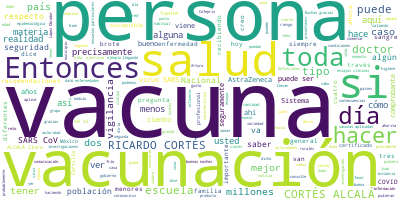

Values plotted in this chart, from the file beside it:
Participante, Texto, Sentimiento, Palabras, Dia, Mes, Anio
PREGUNTA, ?Gracias. Muy buenas noches. Juan Hernán…, 0.0, 13, 24, 02, 2021
PREGUNTA, Dos preguntas que son, que reflejan la i…, 0.0, 111, 24, 02, 2021
RICARDO CORTES ALCALA, RICARDO CORTÉS ALCALÁ:?Nosotros no tenem…, 0.0, 36, 24, 02, 2021
RICARDO CORTES ALCALA, Y las consecuencias, hemos platicado en …, 0.0, 98, 24, 02, 2021
RICARDO CORTES ALCALA, Entonces, no existe ninguna sanción, per…, 0.0, 64, 24, 02, 2021
PREGUNTA, ?Ahora, en esta situación, bueno, ¿la Se…, 0.0, 50, 24, 02, 2021
RICARDO CORTES ALCALA, RICARDO CORTÉS ALCALÁ:?Claro que sí, Jua…, 0.0, 33, 24, 02, 2021
RICARDO CORTES ALCALA, Esto lo que nos dice son las característ…, 0.0, 19, 24, 02, 2021
RICARDO CORTES ALCALA, Uno, es generar los comités de padres de…, 0.0, 25, 24, 02, 2021
RICARDO CORTES ALCALA, Es tener, como lo hemos dicho siempre, e…, 0.0, 43, 24, 02, 2021
RICARDO CORTES ALCALA, Y la vigilancia, la vigilancia y la comu…, 0.0, 71, 24, 02, 2021
RICARDO CORTES ALCALA, Estas actividades se llevan a cabo muy c…, 0.0, 119, 24, 02, 2021
PREGUNTA, ?Finalmente, de estas 182 mil defuncione…, 0.0, 46, 24, 02, 2021
PREGUNTA, No sé si o hayan detectado casos precisa…, 0.0, 31, 24, 02, 2021
PREGUNTA, Entonces, ver si de estos fallecimientos…, 0.0, 43, 24, 02, 2021
RICARDO CORTES ALCALA, RICARDO CORTÉS ALCALÁ:?Claro, mira, Juan…, 0.0, 32, 24, 02, 2021
RICARDO CORTES ALCALA, Ahorita seguramente, como todos los días…, 0.0, 66, 24, 02, 2021
RICARDO CORTES ALCALA, Yo creo que, como en todo el mundo, no d…, 0.0, 58, 24, 02, 2021
RICARDO CORTES ALCALA, Adelante, Arturo., 0.0, 2, 24, 02, 2021
PREGUNTA, ?Gracias. Buenas noches. Arturo Contrera…, 0.0, 9, 24, 02, 2021
PREGUNTA, Una duda sobre la priorización de zonas …, 0.0, 68, 24, 02, 2021
PREGUNTA, Y según el cuadro que nos muestran, son …, 0.0, 33, 24, 02, 2021
RICARDO CORTES ALCALA, RICARDO CORTÉS ALCALÁ:?Claro, con gusto,…, 0.0, 62, 24, 02, 2021
RICARDO CORTES ALCALA, Este calendario, pasando al calendario q…, 0.0, 39, 24, 02, 2021
RICARDO CORTES ALCALA, Hay que recordar que todas, hay una vacu…, 0.0, 32, 24, 02, 2021
RICARDO CORTES ALCALA, Entonces, tendríamos para 107 millones d…, 0.0, 49, 24, 02, 2021
RICARDO CORTES ALCALA, Por ejemplo, en mi familia nuclear, la f…, 0.0, 58, 24, 02, 2021
RICARDO CORTES ALCALA, Entonces, mayores de 16 años somos, repr…, 0.0, 22, 24, 02, 2021
RICARDO CORTES ALCALA, Rapidísimo, si quieres, antes… Cero defu…, 0.0, 33, 24, 02, 2021
PREGUNTA, ?Sobre las -se me fue completamente con …, 0.0, 81, 24, 02, 2021
PREGUNTA, Y bueno, preguntan desde redes sociales …, 0.0, 16, 24, 02, 2021
RICARDO CORTES ALCALA, RICARDO CORTÉS ALCALÁ:?Con gusto, Arturo…, 0.0, 71, 24, 02, 2021
RICARDO CORTES ALCALA, Esto se puede hacer mientras con estas a…, 0.0, 74, 24, 02, 2021
RICARDO CORTES ALCALA, Esta vigilancia es la que actualiza los …, 0.0, 24, 24, 02, 2021
RICARDO CORTES ALCALA, Por ejemplo, si los resultados de los en…, 0.0, 79, 24, 02, 2021
RICARDO CORTES ALCALA, Es por eso la gran importancia de la far…, 0.0, 89, 24, 02, 2021
RICARDO CORTES ALCALA, Entonces, entre las tres instancias llev…, 0.0, 17, 24, 02, 2021
RICARDO CORTES ALCALA, Entonces, es muy, muy importante y esto …, 0.0, 81, 24, 02, 2021
RICARDO CORTES ALCALA, Sobre la salud del doctor Hugo López-Gat…, 0.0, 45, 24, 02, 2021
RICARDO CORTES ALCALA, Como lo hemos dicho aquí en todas, en to…, 0.0, 49, 24, 02, 2021
RICARDO CORTES ALCALA, Adelante, por favor., 0.0, 3, 24, 02, 2021
PREGUNTA, ?Gracias doctor Ricardo Cortés, un salud…, 0.0, 30, 24, 02, 2021
PREGUNTA, Tengo cuatro preguntas, si las podemos i…, 0.0, 11, 24, 02, 2021
PREGUNTA, Mire, se comenta en redes sociales las n…, 0.0, 82, 24, 02, 2021
PREGUNTA, Pero desgraciadamente no se?informa?así …, 0.0, 52, 24, 02, 2021
PREGUNTA, Y si también tiene el sector salud?algun…, 0.0, 20, 24, 02, 2021
PREGUNTA, Por ahí salió también una noticia acerca…, 0.0, 49, 24, 02, 2021
RICARDO CORTES ALCALA, RICARDO CORTÉS ALCALÁ:?Con todo gusto, M…, 0.0, 29, 24, 02, 2021
RICARDO CORTES ALCALA, Google no es médico, no hay, detrás de G…, 0.0, 28, 24, 02, 2021
RICARDO CORTES ALCALA, Consulte a un profesional, consulte a un…, 0.0, 74, 24, 02, 2021
RICARDO CORTES ALCALA, Recuerdo un caso muy particular de cuand…, 0.0, 64, 24, 02, 2021
RICARDO CORTES ALCALA, La enfermedad, el virus SARS-CoV-2, la C…, 0.0, 65, 24, 02, 2021
RICARDO CORTES ALCALA, De nuevo, haga ejercicio, de nuevo acuda…, 0.0, 36, 24, 02, 2021
RICARDO CORTES ALCALA, Descanse, la higiene del sueño, de nuevo…, 0.0, 72, 24, 02, 2021
PREGUNTA, ?¿El sector salud está haciendo alguna i…, 0.0, 10, 24, 02, 2021
RICARDO CORTES ALCALA, RICARDO CORTÉS ALCALÁ:?Respecto a tipos …, 0.0, 18, 24, 02, 2021
RICARDO CORTES ALCALA, Hay que recordar que la investigación cl…, 0.0, 83, 24, 02, 2021
RICARDO CORTES ALCALA, Entonces, pueden ser dos vías útiles par…, 0.0, 34, 24, 02, 2021
PREGUNTA, ?Muchas gracias, doctor., 0.0, 3, 24, 02, 2021
PREGUNTA, Hay algo que se llama certificados, algo…, 0.0, 102, 24, 02, 2021
... 25 more rows
